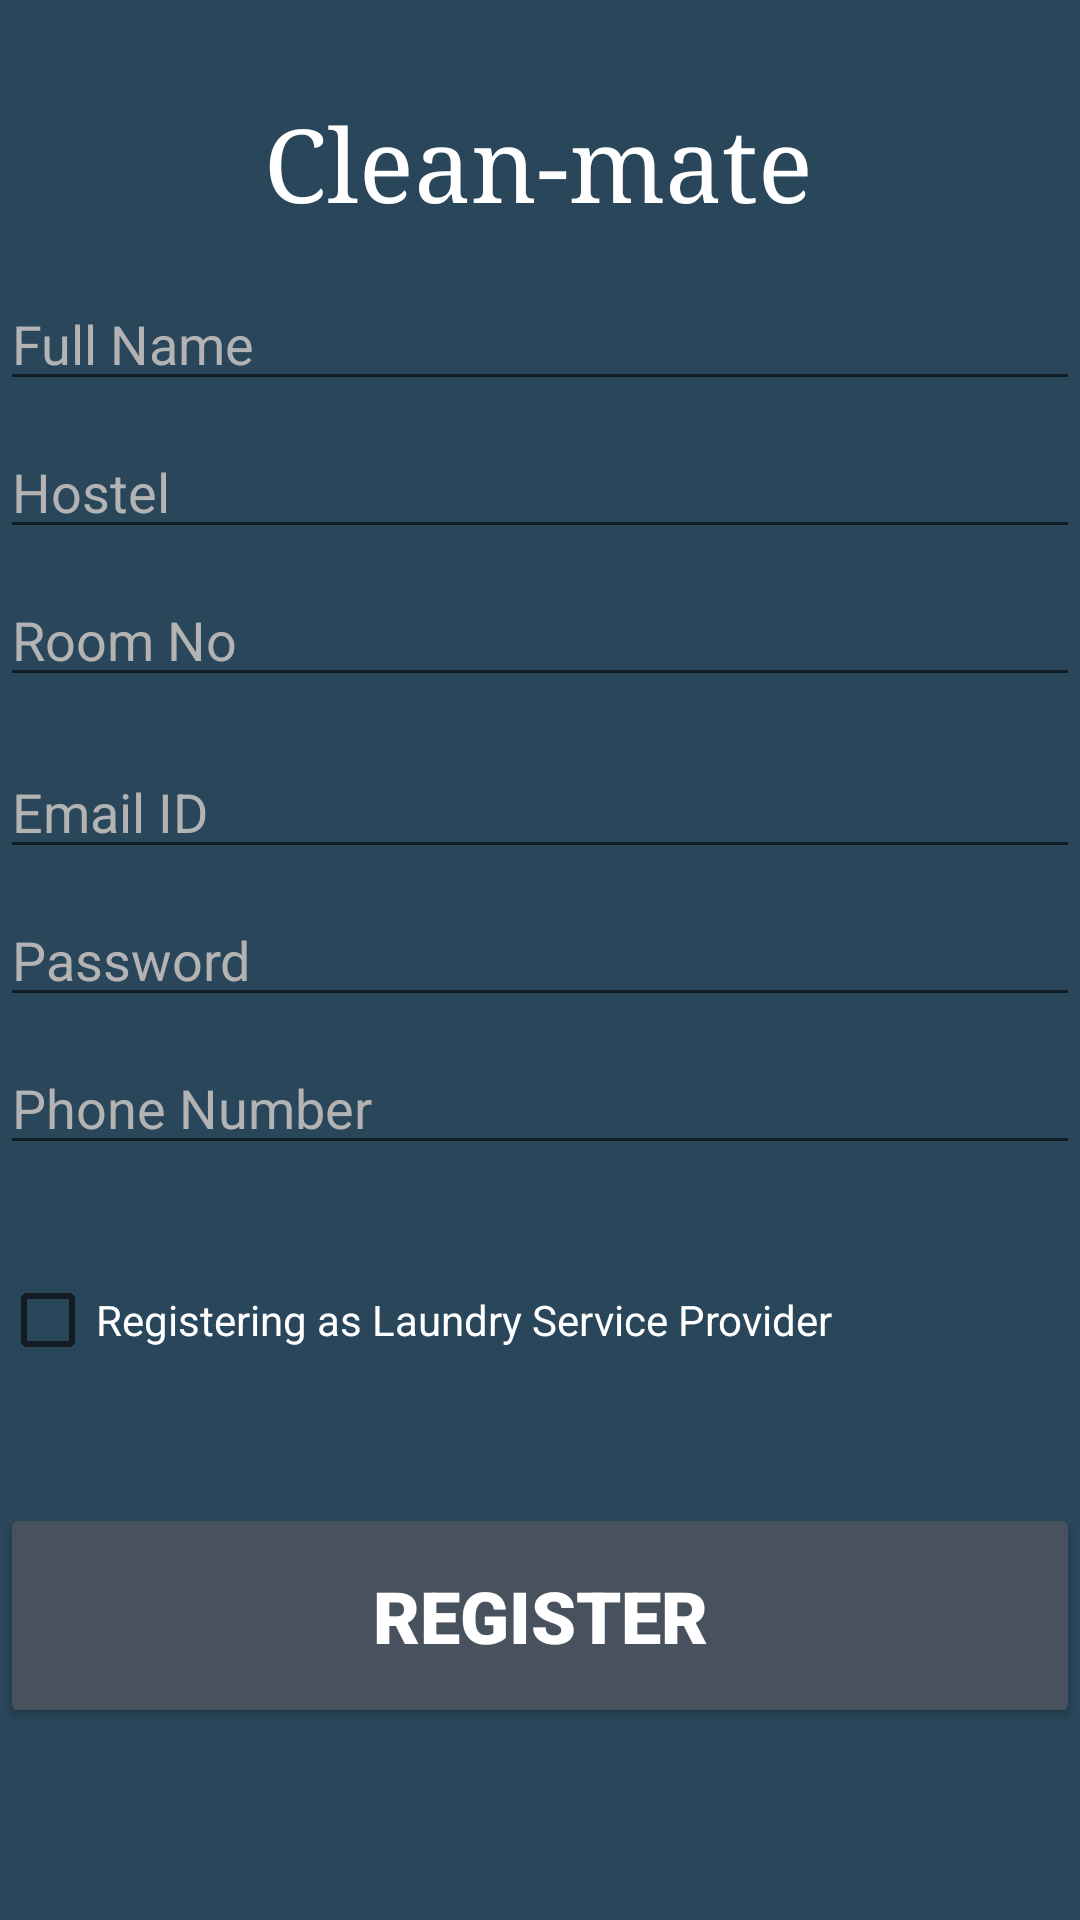

This screen was rendered from an Android layout file. Write that file and the resources it references.
<!-- AndroidManifest.xml: application theme Theme.Cleanmate2 -->
<!-- res/layout/activity_register.xml -->
<?xml version="1.0" encoding="utf-8"?>
<androidx.constraintlayout.widget.ConstraintLayout xmlns:android="http://schemas.android.com/apk/res/android"
    xmlns:app="http://schemas.android.com/apk/res-auto"
    xmlns:tools="http://schemas.android.com/tools"
    android:layout_width="match_parent"
    android:layout_height="match_parent"
    android:background="#2A465B"
    tools:context=".register">

    <TextView
        android:id="@+id/logo"
        android:layout_width="wrap_content"
        android:layout_height="wrap_content"
        android:layout_marginTop="32dp"
        android:text="Clean-mate"
        android:textAppearance="@style/TextAppearance.AppCompat.Display1"
        android:textColor="@color/white"
        android:typeface="serif"
        app:layout_constraintEnd_toEndOf="parent"
        app:layout_constraintHorizontal_bias="0.497"
        app:layout_constraintStart_toStartOf="parent"
        app:layout_constraintTop_toTopOf="parent" />

    <EditText
        android:id="@+id/fullname"
        android:layout_width="0dp"
        android:layout_height="wrap_content"
        android:layout_marginTop="16dp"
        android:text="Full Name"
        android:textAppearance="@style/TextAppearance.AppCompat.Medium"
        android:textColor="#B3B3B3"
        app:layout_constraintEnd_toEndOf="parent"
        app:layout_constraintStart_toStartOf="parent"
        app:layout_constraintTop_toBottomOf="@+id/logo" />

    <EditText
        android:id="@+id/hostel"
        android:layout_width="0dp"
        android:layout_height="wrap_content"
        android:layout_marginTop="8dp"
        android:text="Hostel"
        android:textAppearance="@style/TextAppearance.AppCompat.Medium"
        android:textColor="#B3B3B3"
        app:layout_constraintEnd_toEndOf="parent"
        app:layout_constraintStart_toStartOf="parent"
        app:layout_constraintTop_toBottomOf="@+id/fullname" />

    <EditText
        android:id="@+id/roomno"
        android:layout_width="0dp"
        android:layout_height="wrap_content"
        android:layout_marginTop="8dp"
        android:text="Room No"
        android:textAppearance="@style/TextAppearance.AppCompat.Medium"
        android:textColor="#B3B3B3"
        app:layout_constraintEnd_toEndOf="parent"
        app:layout_constraintStart_toStartOf="parent"
        app:layout_constraintTop_toBottomOf="@+id/hostel" />

    <EditText
        android:id="@+id/emailid"
        android:layout_width="0dp"
        android:layout_height="wrap_content"
        android:layout_marginTop="16dp"
        android:text="Email ID"
        android:textAppearance="@style/TextAppearance.AppCompat.Medium"
        android:textColor="#B3B3B3"
        app:layout_constraintEnd_toEndOf="parent"
        app:layout_constraintStart_toStartOf="parent"
        app:layout_constraintTop_toBottomOf="@+id/roomno" />

    <EditText
        android:id="@+id/password"
        android:layout_width="0dp"
        android:layout_height="wrap_content"
        android:layout_marginTop="8dp"
        android:text="Password"
        android:textAppearance="@style/TextAppearance.AppCompat.Medium"
        android:textColor="#B3B3B3"
        app:layout_constraintEnd_toEndOf="parent"
        app:layout_constraintHorizontal_bias="1.0"
        app:layout_constraintStart_toStartOf="parent"
        app:layout_constraintTop_toBottomOf="@+id/emailid" />

    <CheckBox
        android:id="@+id/mode"
        android:layout_width="0dp"
        android:layout_height="wrap_content"
        android:layout_marginTop="16dp"
        android:layout_marginBottom="16dp"
        android:text="Registering as Laundry Service Provider"
        android:textColor="@color/white"
        android:textColorLink="@color/white"
        android:visibility="visible"
        app:layout_constraintBottom_toTopOf="@+id/Loginbutton"
        app:layout_constraintEnd_toEndOf="parent"
        app:layout_constraintHorizontal_bias="0.0"
        app:layout_constraintStart_toStartOf="parent"
        app:layout_constraintTop_toBottomOf="@+id/textView5"
        app:layout_constraintVertical_bias="0.355" />

    <Button
        android:id="@+id/Loginbutton"
        android:layout_width="0dp"
        android:layout_height="75dp"
        android:layout_marginBottom="8dp"
        android:backgroundTint="#47525E"
        android:fontFamily="sans-serif-black"
        android:text="Register"
        android:textAllCaps="true"
        android:textColor="@color/white"
        android:textSize="24sp"
        android:visibility="visible"
        app:layout_constraintBottom_toTopOf="@+id/progressBar2"
        app:layout_constraintEnd_toEndOf="parent"
        app:layout_constraintHorizontal_bias="0.0"
        app:layout_constraintStart_toStartOf="parent"
        tools:ignore="UnknownId" />

    <ProgressBar
        android:id="@+id/progressBar2"
        style="?android:attr/progressBarStyle"
        android:layout_width="wrap_content"
        android:layout_height="wrap_content"
        android:layout_marginBottom="8dp"
        android:visibility="invisible"
        app:layout_constraintBottom_toBottomOf="parent"
        app:layout_constraintEnd_toEndOf="parent"
        app:layout_constraintHorizontal_bias="0.498"
        app:layout_constraintStart_toStartOf="parent" />

    <EditText
        android:id="@+id/textView5"
        android:layout_width="0dp"
        android:layout_height="wrap_content"
        android:layout_marginTop="8dp"
        android:text="Phone Number"
        android:textAppearance="@style/TextAppearance.AppCompat.Medium"
        android:textColor="#B3B3B3"
        app:layout_constraintEnd_toEndOf="parent"
        app:layout_constraintHorizontal_bias="0.0"
        app:layout_constraintStart_toStartOf="parent"
        app:layout_constraintTop_toBottomOf="@+id/password" />


</androidx.constraintlayout.widget.ConstraintLayout>
<!-- resources referenced by this layout -->
<resources>
  <style name="Theme.Cleanmate2" parent="Theme.MaterialComponents.DayNight.DarkActionBar">
          
          <item name="colorPrimary">@color/purple_500</item>
          <item name="colorPrimaryVariant">@color/purple_700</item>
          <item name="colorOnPrimary">@color/white</item>
          
          <item name="colorSecondary">@color/teal_200</item>
          <item name="colorSecondaryVariant">@color/teal_700</item>
          <item name="colorOnSecondary">@color/black</item>
          
          <item name="android:statusBarColor" tools:targetApi="l">?attr/colorPrimaryVariant</item>
          
      </style>
  <!-- not gathered from this repository: default colours our renderer supplied (Android Studio template values) -->
  <color name="purple_500">#FF6200EE</color>
  <color name="purple_700">#FF3700B3</color>
  <color name="teal_200">#FF03DAC5</color>
  <color name="teal_700">#FF018786</color>
  <color name="black">#FF000000</color>
  <color name="white">#FFFFFFFF</color>
</resources>
